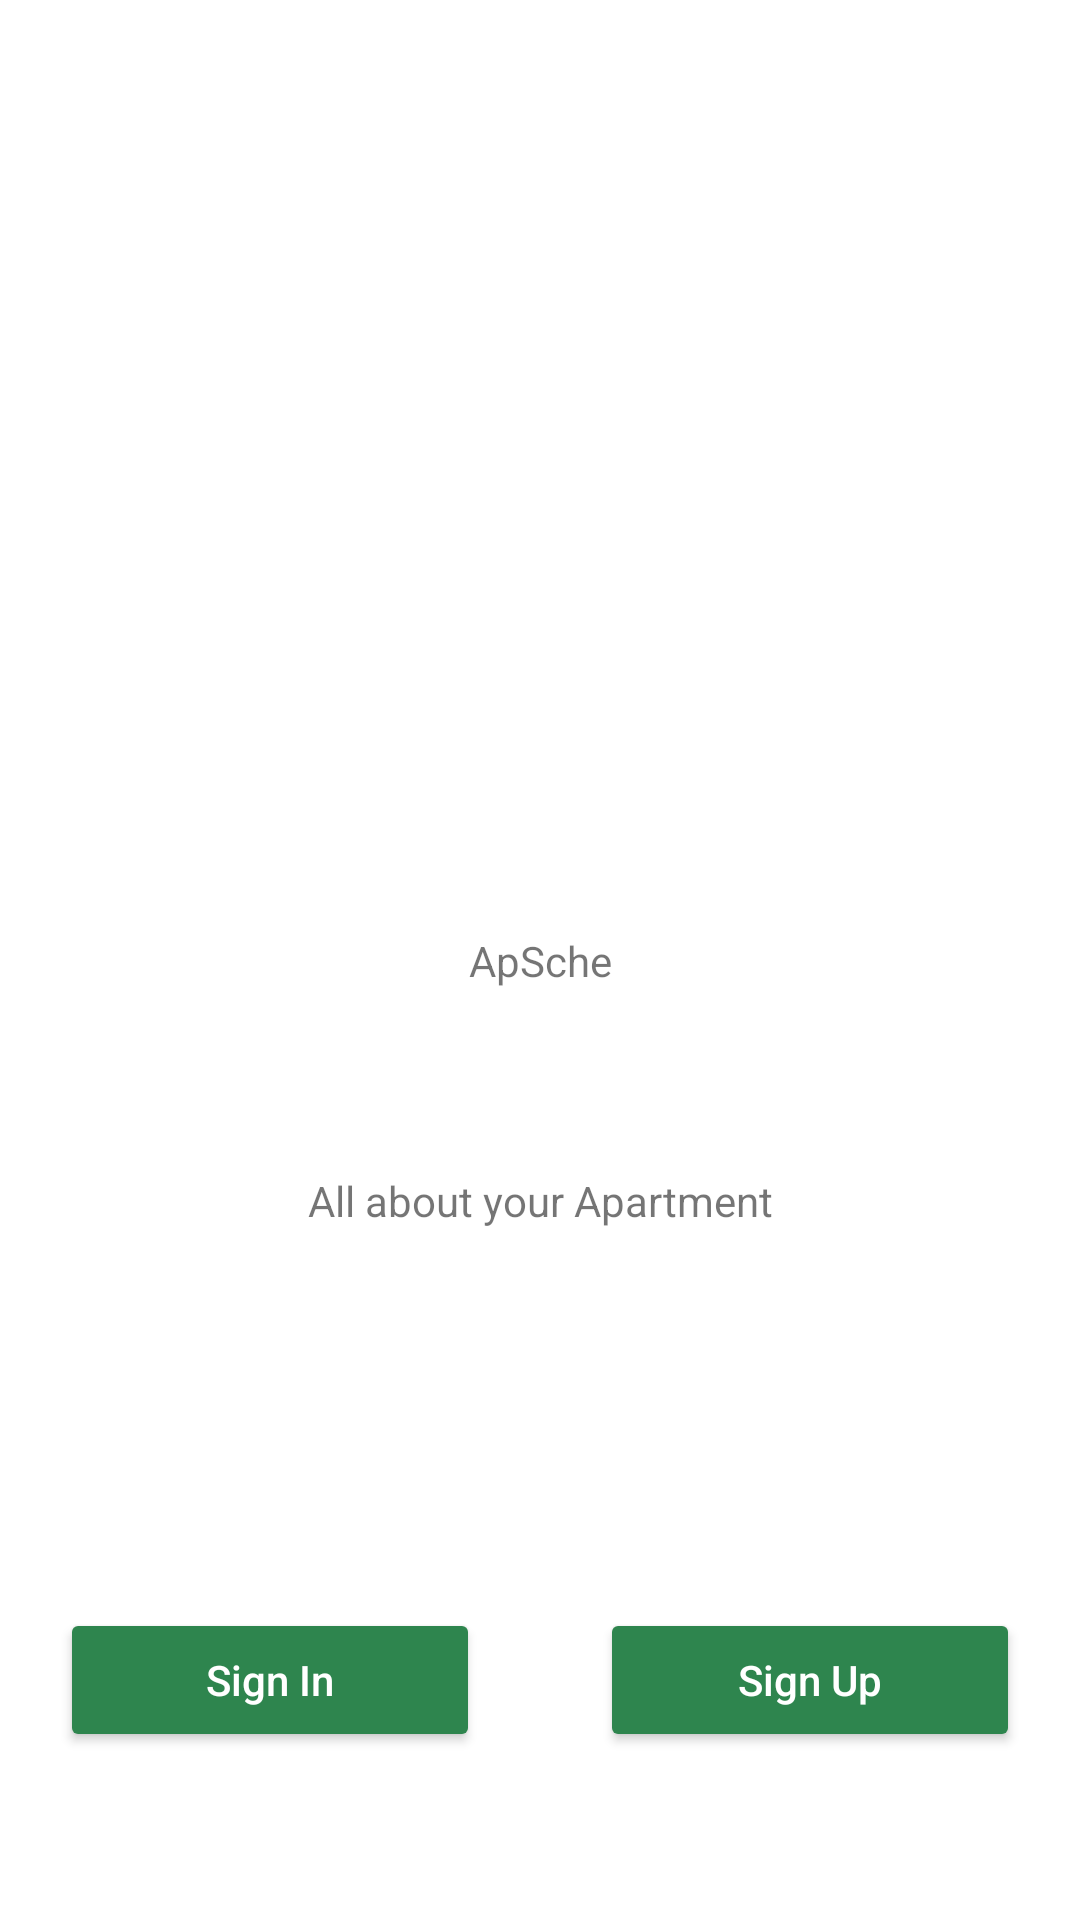

Produce the Android XML layout that renders to this screen, including the resource entries it uses.
<!-- AndroidManifest.xml: application theme Theme.ApSche -->
<!-- res/layout/fragment_initial.xml -->
<?xml version="1.0" encoding="utf-8"?>
<androidx.constraintlayout.widget.ConstraintLayout
    xmlns:android="http://schemas.android.com/apk/res/android"
    xmlns:tools="http://schemas.android.com/tools"
    xmlns:app="http://schemas.android.com/apk/res-auto"
    android:layout_width="match_parent"
    android:layout_height="match_parent"
    tools:context=".InitialFragment">

    <androidx.constraintlayout.widget.Guideline
        android:id="@+id/mainGuideline"
        android:layout_width="wrap_content"
        android:layout_height="wrap_content"
        android:orientation="horizontal"
        app:layout_constraintGuide_percent="0.5" />

    <androidx.constraintlayout.widget.Guideline
        android:id="@+id/secondGuideline"
        android:layout_width="wrap_content"
        android:layout_height="wrap_content"
        android:orientation="horizontal"
        app:layout_constraintBottom_toBottomOf="parent"
        app:layout_constraintEnd_toEndOf="parent"
        app:layout_constraintGuide_percent="0.75"
        app:layout_constraintStart_toStartOf="parent"
        app:layout_constraintTop_toTopOf="@id/mainGuideline" />

    <TextView
        android:id="@+id/initialApSche"
        android:layout_width="wrap_content"
        android:layout_height="wrap_content"
        android:text="@string/app_name"
        app:layout_constraintBottom_toBottomOf="parent"
        app:layout_constraintEnd_toEndOf="parent"
        app:layout_constraintHorizontal_bias="0.5"
        app:layout_constraintStart_toStartOf="parent"
        app:layout_constraintTop_toTopOf="parent" />

    <TextView
        android:id="@+id/initialApScheDesc"
        android:layout_width="wrap_content"
        android:layout_height="wrap_content"
        android:text="@string/initial_screen_text"
        app:layout_constraintBottom_toTopOf="@+id/secondGuideline"
        app:layout_constraintEnd_toEndOf="parent"
        app:layout_constraintStart_toStartOf="parent"
        app:layout_constraintTop_toTopOf="@+id/mainGuideline" />

    <LinearLayout
        android:id="@+id/linearLayout2"
        android:layout_width="match_parent"
        android:layout_height="wrap_content"
        android:orientation="horizontal"
        app:layout_constraintBottom_toBottomOf="parent"
        app:layout_constraintTop_toBottomOf="@+id/secondGuideline">

        <Button
            android:id="@+id/initialSignIn"
            android:layout_width="wrap_content"
            android:layout_height="wrap_content"
            android:layout_margin="20dp"
            android:layout_weight="1"
            android:backgroundTint="@color/theme_color"
            android:text="@string/sign_in"
            android:textAllCaps="false"
            android:textColor="@color/white" />

        <Button
            android:id="@+id/initialSignUp"
            android:layout_width="wrap_content"
            android:layout_height="wrap_content"
            android:layout_margin="20dp"
            android:layout_weight="1"
            android:backgroundTint="@color/theme_color"
            android:text="@string/sign_up"
            android:textAllCaps="false"
            android:textColor="@color/white" />
    </LinearLayout>

</androidx.constraintlayout.widget.ConstraintLayout>
<!-- resources referenced by this layout -->
<resources>
  <color name="theme_color">#2E854E</color>
  <color name="white">#FFFFFFFF</color>
  <string name="app_name">ApSche</string>
  <string name="initial_screen_text">All about your Apartment</string>
  <string name="sign_in">Sign In</string>
  <string name="sign_up">Sign Up</string>
  <style name="Theme.ApSche" parent="Theme.MaterialComponents.DayNight.NoActionBar">
          
          <item name="colorPrimary">@color/theme_color</item>
          <item name="colorPrimaryVariant">@color/theme_color</item>
          <item name="colorOnPrimary">@color/white</item>
          
          <item name="colorSecondary">@color/teal_200</item>
          <item name="colorSecondaryVariant">@color/teal_700</item>
          <item name="colorOnSecondary">@color/black</item>
          
          <item name="android:statusBarColor">?attr/colorPrimaryVariant</item>
          
      </style>
  <color name="teal_200">#FF03DAC5</color>
  <color name="teal_700">#FF018786</color>
  <color name="black">#FF000000</color>
</resources>
